Dataset: raw (GitHub, nurkal022/bottleDetect). Classes: cork mismatch, good bottle, label missing, shape mismatch.

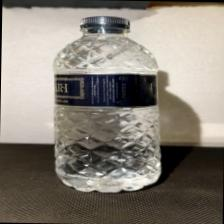
Label: good bottle

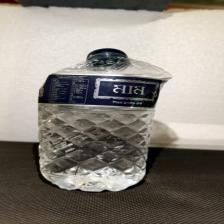
Label: shape mismatch

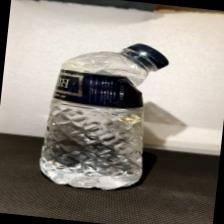
Label: shape mismatch

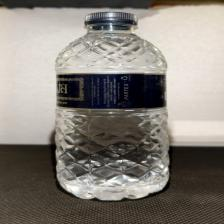
Label: good bottle

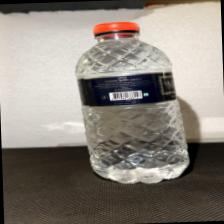
Label: cork mismatch

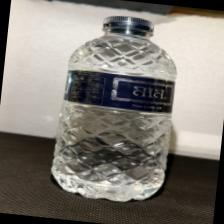
Label: good bottle
